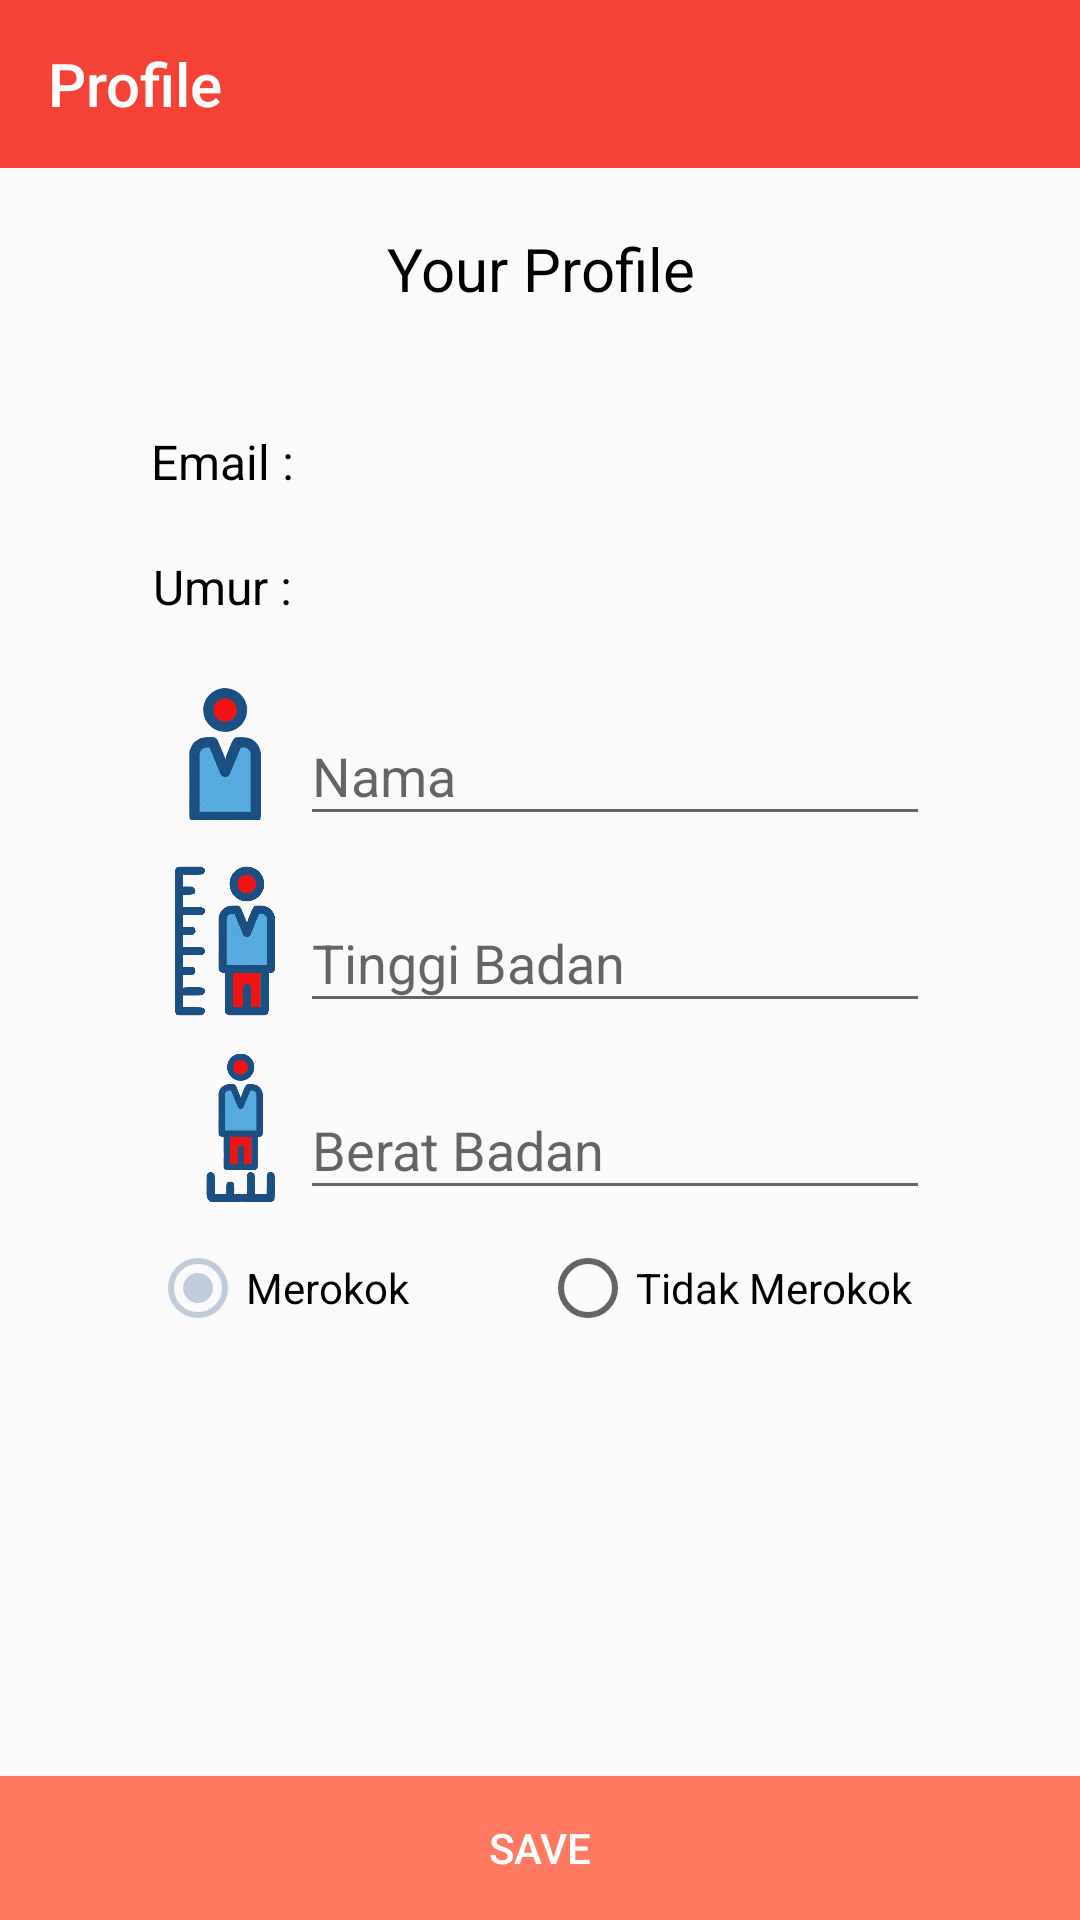

Android layout source for this screen:
<!-- AndroidManifest.xml: application theme AppTheme.NoActionBar -->
<!-- res/layout/activity_profile.xml -->
<?xml version="1.0" encoding="utf-8"?>
<RelativeLayout xmlns:android="http://schemas.android.com/apk/res/android"
    xmlns:app="http://schemas.android.com/apk/res-auto"
    android:layout_width="match_parent"
    android:layout_height="match_parent">

    <LinearLayout
        android:id="@+id/profileLayout"
        android:layout_width="match_parent"
        android:layout_height="match_parent"
        android:orientation="vertical">

        <android.support.v7.widget.Toolbar
            android:id="@+id/toolbar_profile"
            android:layout_width="match_parent"
            android:layout_height="wrap_content"
            android:background="?attr/colorPrimary"
            app:popupTheme="@style/AppTheme.PopupOverlay"
            app:title="Profile"
            app:titleTextColor="@android:color/white">

        </android.support.v7.widget.Toolbar>

        <TextView
            android:layout_width="match_parent"
            android:layout_height="wrap_content"
            android:layout_marginTop="20dp"
            android:layout_marginBottom="20dp"
            android:gravity="center"
            android:text="Your Profile"
            android:textColor="@color/black"
            android:textSize="20sp" />

        <LinearLayout
            android:gravity="center"
            android:layout_width="match_parent"
            android:layout_height="wrap_content"
            android:layout_marginLeft="50dp"
            android:layout_marginTop="20dp"
            android:layout_marginRight="50dp"
            android:orientation="horizontal">
            <TextView
                android:layout_weight="1"
                android:layout_width="0dp"
                android:layout_height="wrap_content"
                android:gravity="center"
                android:text="Email : "
                android:textColor="@color/black"
                android:textSize="16sp" />
            <TextView
                android:id="@+id/profile_email"
                android:textSize="16sp"
                android:layout_weight="4"
                android:layout_width="0dp"
                android:layout_height="wrap_content"
                android:textColor="@color/black"
                />
        </LinearLayout>
        <LinearLayout
            android:gravity="center"
            android:layout_width="match_parent"
            android:layout_height="wrap_content"
            android:layout_marginLeft="50dp"
            android:layout_marginTop="20dp"
            android:layout_marginRight="50dp"
            android:orientation="horizontal">
            <TextView
                android:layout_weight="1"
                android:layout_width="0dp"
                android:layout_height="wrap_content"
                android:gravity="center"
                android:text="Umur : "
                android:textColor="@color/black"
                android:textSize="16sp" />
            <TextView
                android:id="@+id/profile_umur"
                android:textSize="16sp"
                android:layout_weight="4"
                android:layout_width="0dp"
                android:layout_height="wrap_content"
                android:textColor="@color/black"
                />
        </LinearLayout>
        
        
        
        
        
        
        

        
        
        
        
        

        <LinearLayout
            android:layout_width="match_parent"
            android:layout_height="wrap_content"
            android:layout_marginLeft="50dp"
            android:layout_marginTop="20dp"
            android:layout_marginRight="50dp"
            android:orientation="horizontal">

            <ImageView
                android:layout_width="50dp"
                android:layout_height="50dp"
                android:src="@drawable/person3" />

            <android.support.design.widget.TextInputLayout
                android:layout_width="match_parent"
                android:layout_height="wrap_content"
                android:gravity="start|center">

                <EditText
                    android:id="@+id/profile_name"
                    android:layout_width="match_parent"
                    android:layout_height="wrap_content"
                    android:hint="Nama"/>

            </android.support.design.widget.TextInputLayout>
        </LinearLayout>

        <LinearLayout
            android:layout_width="match_parent"
            android:layout_height="wrap_content"
            android:layout_marginLeft="50dp"
            android:layout_marginTop="10dp"
            android:layout_marginRight="50dp"
            android:orientation="horizontal">

            <ImageView
                android:layout_width="50dp"
                android:layout_height="50dp"
                android:src="@drawable/height" />

            <android.support.design.widget.TextInputLayout
                android:layout_width="match_parent"
                android:layout_height="wrap_content"
                android:gravity="start|center">

                <EditText
                    android:id="@+id/profile_tinggi"
                    android:layout_width="match_parent"
                    android:layout_height="wrap_content"
                    android:hint="Tinggi Badan"/>

            </android.support.design.widget.TextInputLayout>
        </LinearLayout>

        <LinearLayout
            android:layout_width="match_parent"
            android:layout_height="wrap_content"
            android:layout_marginLeft="50dp"
            android:layout_marginTop="10dp"
            android:layout_marginRight="50dp"
            android:orientation="horizontal">

            <ImageView
                android:layout_width="50dp"
                android:layout_height="50dp"
                android:src="@drawable/weight" />

            <android.support.design.widget.TextInputLayout
                android:layout_width="match_parent"
                android:layout_height="wrap_content"
                android:gravity="start|center">

                <EditText
                    android:id="@+id/profile_berat"
                    android:layout_width="match_parent"
                    android:layout_height="wrap_content"
                    android:hint="Berat Badan" />

            </android.support.design.widget.TextInputLayout>
        </LinearLayout>

        <RadioGroup
            android:id="@+id/radio_group"
            android:layout_width="match_parent"
            android:layout_height="wrap_content"
            android:layout_below="@id/layout_badan"
            android:layout_marginLeft="50dp"
            android:layout_marginTop="10dp"
            android:layout_marginRight="50dp"
            android:orientation="horizontal">

            <RadioButton
                android:id="@+id/radio1"
                android:layout_width="0dp"
                android:layout_height="wrap_content"
                android:layout_weight="1"
                android:checked="true"
                android:text="Merokok" />

            <RadioButton
                android:id="@+id/radio2"
                android:layout_width="0dp"
                android:layout_height="wrap_content"
                android:layout_weight="1"
                android:text="Tidak Merokok" />
        </RadioGroup>

    </LinearLayout>

    <Button
        android:id="@+id/profile_save"
        android:layout_width="match_parent"
        android:layout_height="wrap_content"
        android:layout_alignParentBottom="true"
        android:background="@color/colorPrimaryLight"
        android:text="Save"
        android:textColor="@android:color/white" />

</RelativeLayout>
<!-- resources referenced by this layout -->
<resources>
  <color name="black">#000000</color>
  <color name="colorPrimaryLight">#ff7961</color>
  <!-- drawable height: png bitmap (drawable, 28466 bytes) -->
  <!-- drawable person3: png bitmap (drawable, 60267 bytes) -->
  <!-- drawable weight: png bitmap (drawable, 43179 bytes) -->
  <style name="AppTheme.PopupOverlay" parent="ThemeOverlay.AppCompat.Light" />
  <style name="AppTheme.NoActionBar">
          <item name="windowActionBar">false</item>
          <item name="windowNoTitle">true</item>
      </style>
</resources>
